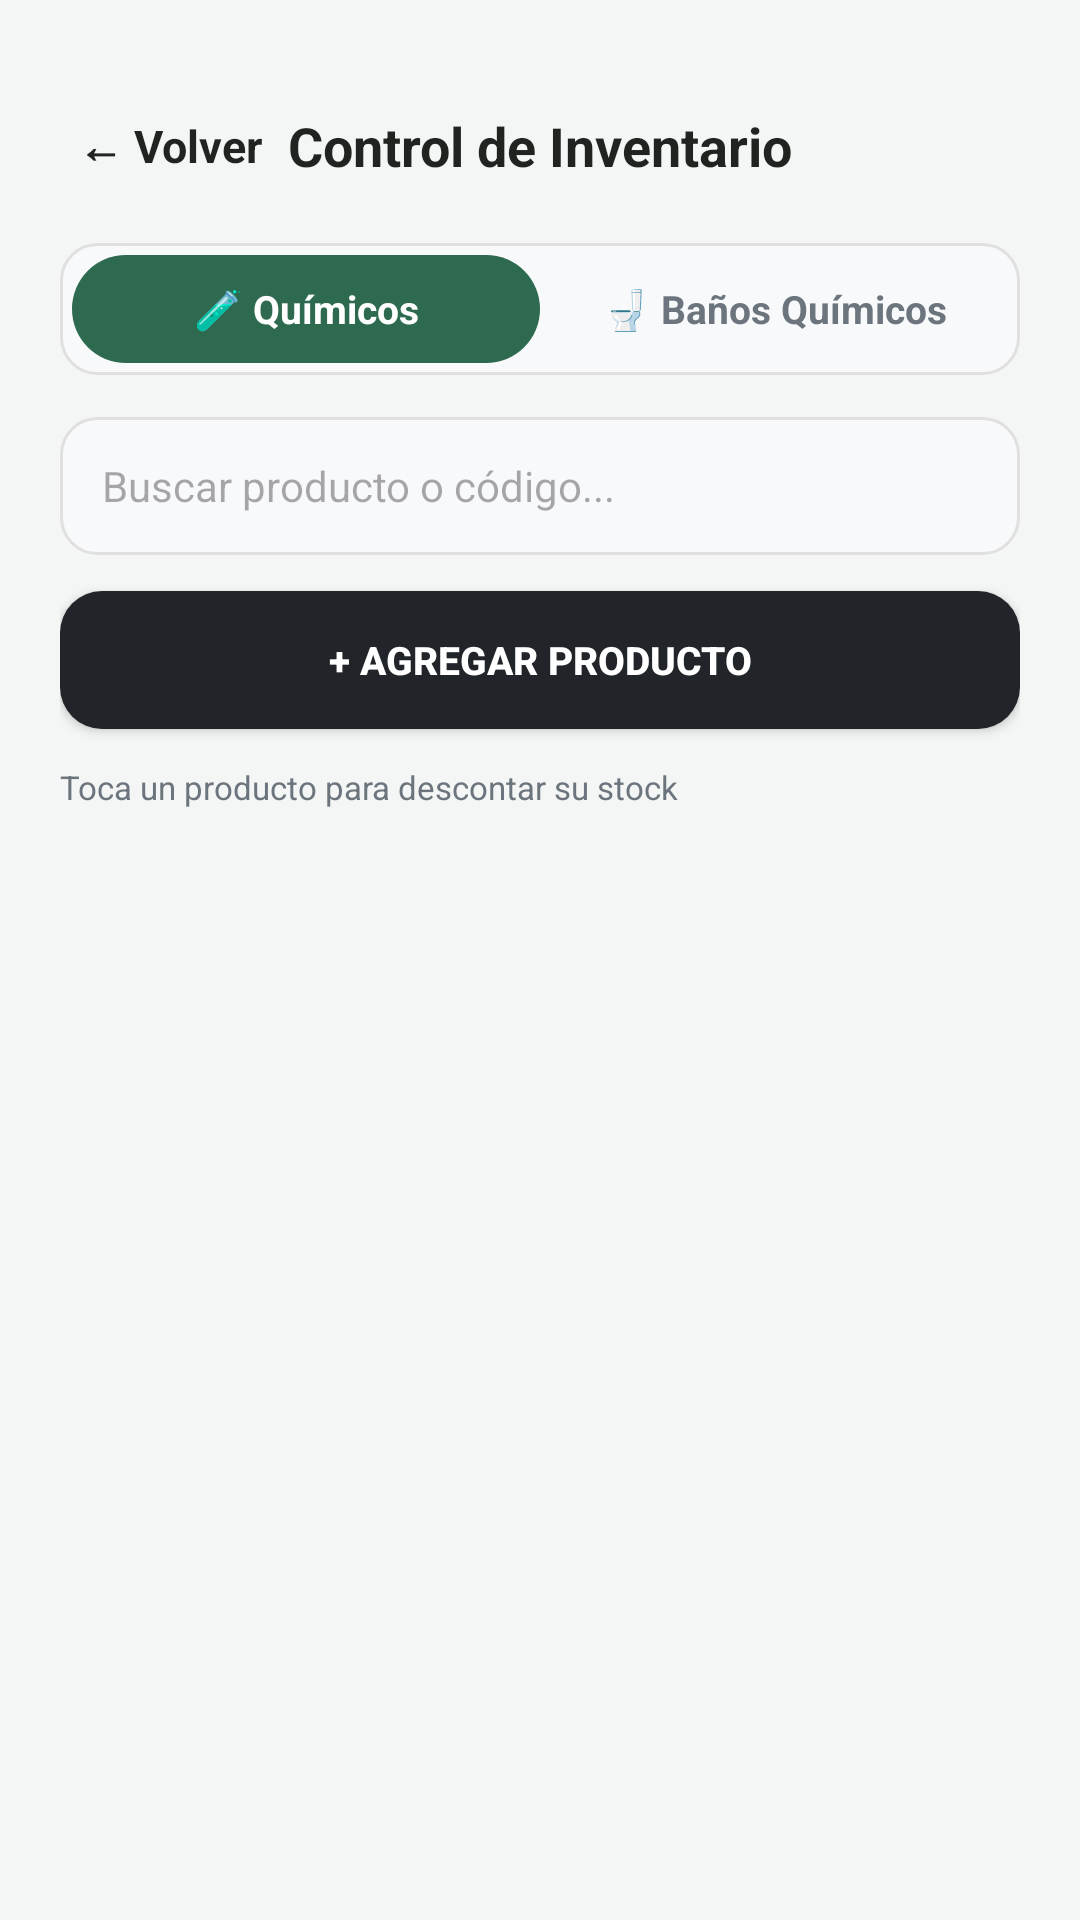

Android layout source for this screen:
<!-- AndroidManifest.xml: application theme Theme.DesiertoTarapaca -->
<!-- res/layout/activity_inventario_quimicos.xml -->
<?xml version="1.0" encoding="utf-8"?>
<LinearLayout xmlns:android="http://schemas.android.com/apk/res/android"
    android:layout_width="match_parent"
    android:layout_height="match_parent"
    android:background="#F4F6F5"
    android:orientation="vertical"
    android:paddingHorizontal="20dp"
    android:paddingTop="32dp"
    android:paddingBottom="20dp">

    <RelativeLayout
        android:layout_width="match_parent"
        android:layout_height="wrap_content"
        android:layout_marginBottom="16dp">

        <TextView
            android:id="@+id/btnVolverInventario"
            android:layout_width="wrap_content"
            android:layout_height="wrap_content"
            android:layout_alignParentStart="true"
            android:layout_centerVertical="true"
            android:padding="6dp"
            android:text="← Volver"
            android:textColor="@color/text_main"
            android:textSize="15sp"
            android:textStyle="bold" />

        <TextView
            android:id="@+id/tvTituloInventario"
            android:layout_width="wrap_content"
            android:layout_height="wrap_content"
            android:layout_centerInParent="true"
            android:text="Control de Inventario"
            android:textColor="@color/text_main"
            android:textSize="18sp"
            android:textStyle="bold" />
    </RelativeLayout>

    <LinearLayout
        android:layout_width="match_parent"
        android:layout_height="44dp"
        android:layout_marginBottom="14dp"
        android:background="@drawable/bg_input_field"
        android:orientation="horizontal"
        android:padding="4dp">

        <TextView
            android:id="@+id/tabQuimicos"
            android:layout_width="0dp"
            android:layout_height="match_parent"
            android:layout_weight="1"
            android:gravity="center"
            android:text="🧪 Químicos"
            android:textColor="@color/text_light"
            android:textSize="13sp"
            android:textStyle="bold"
            android:background="@drawable/bg_green_tile" />

        <TextView
            android:id="@+id/tabBanos"
            android:layout_width="0dp"
            android:layout_height="match_parent"
            android:layout_weight="1"
            android:gravity="center"
            android:text="🚽 Baños Químicos"
            android:textColor="@color/text_muted"
            android:textSize="13sp"
            android:textStyle="bold" />
    </LinearLayout>

    <EditText
        android:id="@+id/etBuscarQuimico"
        android:layout_width="match_parent"
        android:layout_height="46dp"
        android:background="@drawable/bg_input_field"
        android:hint="Buscar producto o código..."
        android:paddingHorizontal="14dp"
        android:textColor="@color/text_main"
        android:textSize="14sp" />

    <androidx.appcompat.widget.AppCompatButton
        android:id="@+id/btnAgregarProducto"
        android:layout_width="match_parent"
        android:layout_height="46dp"
        android:layout_marginTop="12dp"
        android:background="@drawable/bg_btn_finalizar"
        android:text="+ AGREGAR PRODUCTO"
        android:textColor="@color/text_light"
        android:textSize="13sp"
        android:textStyle="bold" />

    <TextView
        android:id="@+id/tvSubtituloInstruccion"
        android:layout_width="wrap_content"
        android:layout_height="wrap_content"
        android:layout_marginTop="12dp"
        android:layout_marginBottom="6dp"
        android:text="Toca un producto para descontar su stock"
        android:textColor="@color/text_muted"
        android:textSize="11sp" />

    <ScrollView
        android:layout_width="match_parent"
        android:layout_height="0dp"
        android:layout_weight="1"
        android:fillViewport="true">

        <LinearLayout
            android:id="@+id/contenedorListaQuimicos"
            android:layout_width="match_parent"
            android:layout_height="wrap_content"
            android:orientation="vertical" />
    </ScrollView>

</LinearLayout>
<!-- resources referenced by this layout -->
<resources>
  <color name="text_light">#FFFFFF</color>
  <color name="text_main">#1F2421</color>
  <color name="text_muted">#6C757D</color>
  <!-- drawable bg_btn_finalizar (drawable) -->
  <?xml version="1.0" encoding="utf-8"?>
  <ripple xmlns:android="http://schemas.android.com/apk/res/android"
      android:color="#000000">
      <item>
          <shape android:shape="rectangle">
              <solid android:color="@color/btn_dark_close" />
              <corners android:radius="14dp" />
          </shape>
      </item>
  </ripple>
  <!-- drawable bg_green_tile (drawable) -->
  <?xml version="1.0" encoding="utf-8"?>
  <ripple xmlns:android="http://schemas.android.com/apk/res/android"
      android:color="@color/green_tile_pressed">
      <item>
          <shape android:shape="rectangle">
              <solid android:color="@color/green_tile" />
              <corners android:radius="18dp" />
          </shape>
      </item>
  </ripple>
  <!-- drawable bg_input_field (drawable) -->
  <?xml version="1.0" encoding="utf-8"?>
  <shape xmlns:android="http://schemas.android.com/apk/res/android"
      android:shape="rectangle">
      <solid android:color="#F8F9FA" />
      <stroke
          android:width="1dp"
          android:color="#E0E0E0" />
      <corners android:radius="12dp" />
  </shape>
  <style name="Theme.DesiertoTarapaca" parent="Base.Theme.DesiertoTarapaca" />
  <color name="btn_dark_close">#212529</color>
  <color name="green_tile_pressed">#1B4332</color>
  <color name="green_tile">#2D6A4F</color>
  <style name="Base.Theme.DesiertoTarapaca" parent="Theme.Material3.DayNight.NoActionBar">
          
          
      </style>
</resources>
